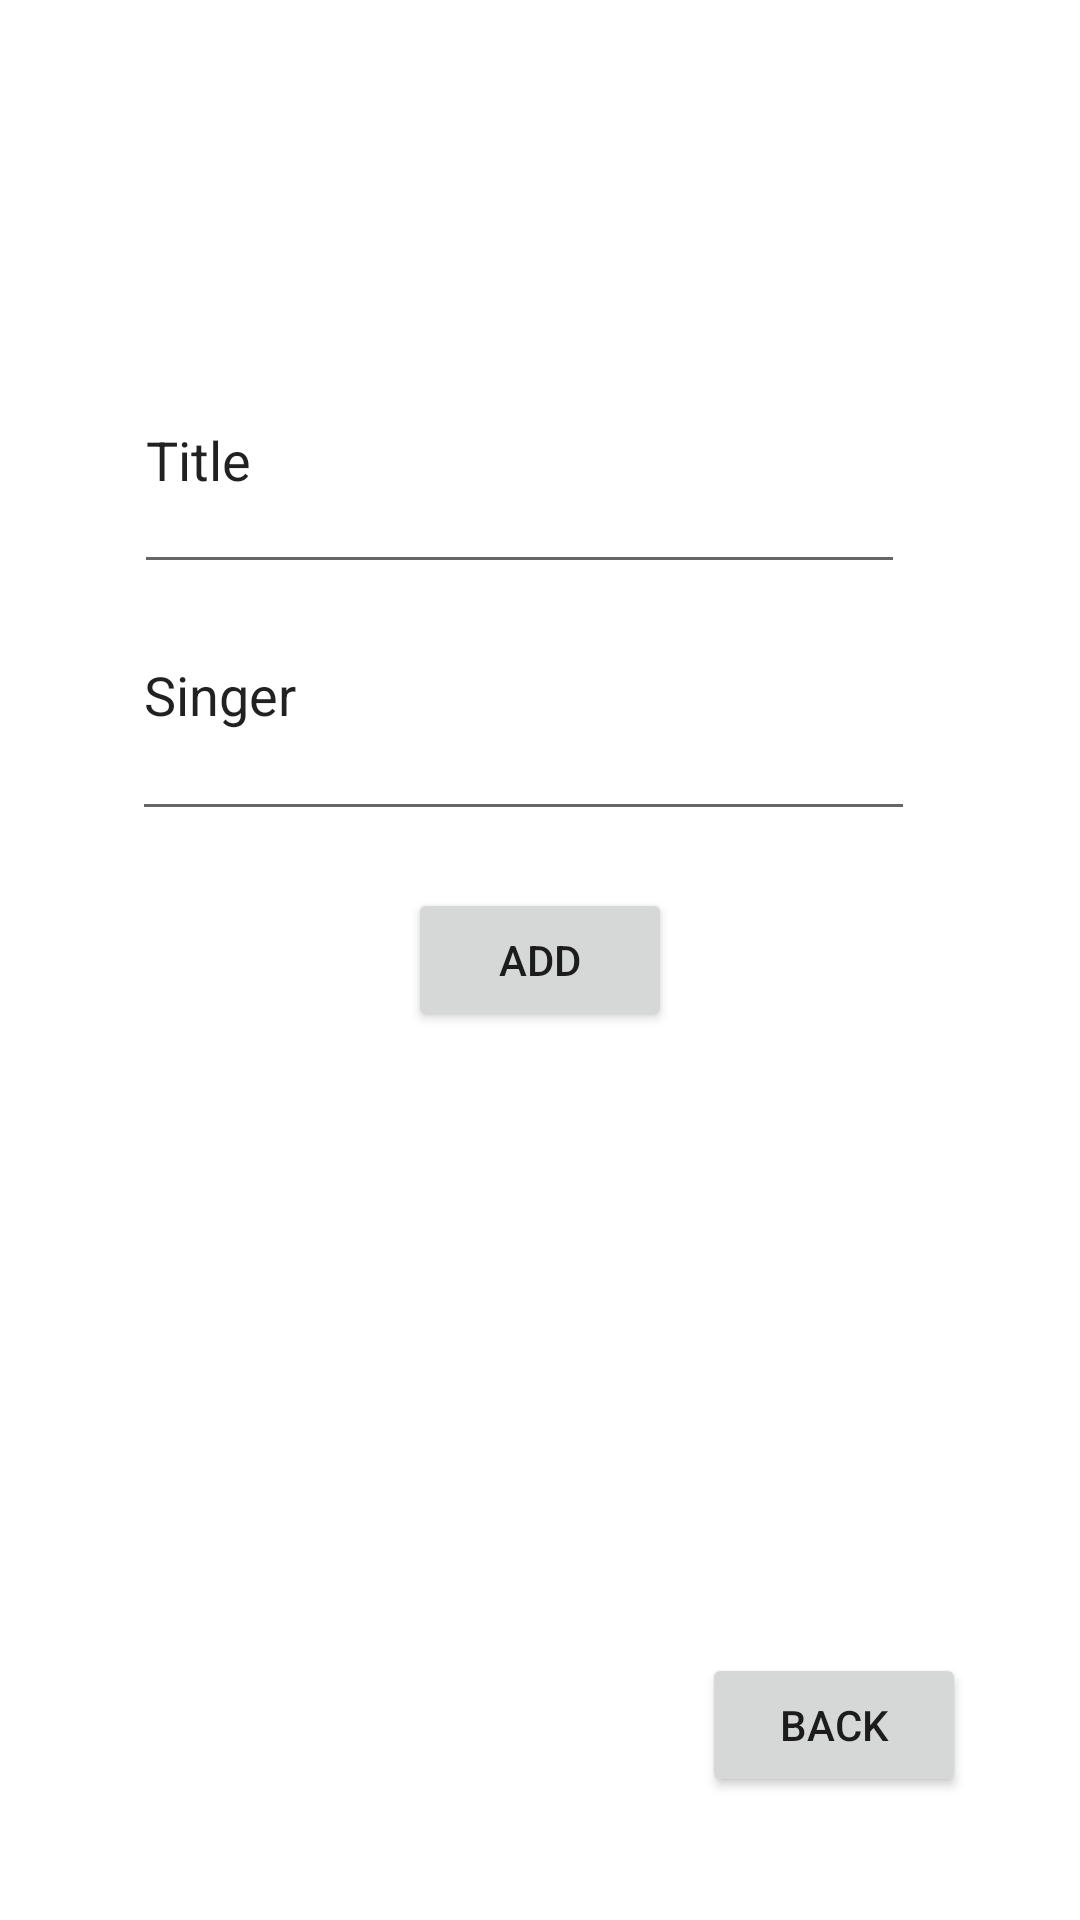

Write the Android layout XML for this screen, with the resource values it uses.
<!-- AndroidManifest.xml: application theme Theme.RESTexample -->
<!-- res/layout/activity_add_track.xml -->
<?xml version="1.0" encoding="utf-8"?>
<androidx.constraintlayout.widget.ConstraintLayout xmlns:android="http://schemas.android.com/apk/res/android"
    xmlns:app="http://schemas.android.com/apk/res-auto"
    xmlns:tools="http://schemas.android.com/tools"
    android:layout_width="match_parent"
    android:layout_height="match_parent"
    tools:context=".AddTrack">

    <Button
        android:id="@+id/backId"
        android:layout_width="wrap_content"
        android:layout_height="wrap_content"
        android:text="Back"
        app:layout_constraintBottom_toBottomOf="parent"
        app:layout_constraintEnd_toEndOf="parent"
        app:layout_constraintHorizontal_bias="0.86"
        app:layout_constraintStart_toStartOf="parent"
        app:layout_constraintTop_toTopOf="parent"
        app:layout_constraintVertical_bias="0.931" />

    <EditText
        android:id="@+id/singerId"
        android:layout_width="261dp"
        android:layout_height="94dp"
        android:ems="10"
        android:inputType="textPersonName"
        android:text="Singer"
        app:layout_constraintBottom_toBottomOf="parent"
        app:layout_constraintEnd_toEndOf="parent"
        app:layout_constraintHorizontal_bias="0.446"
        app:layout_constraintStart_toStartOf="parent"
        app:layout_constraintTop_toTopOf="parent"
        app:layout_constraintVertical_bias="0.335" />

    <EditText
        android:id="@+id/titleId"
        android:layout_width="257dp"
        android:layout_height="86dp"
        android:ems="10"
        android:inputType="textPersonName"
        android:text="Title"
        app:layout_constraintBottom_toBottomOf="parent"
        app:layout_constraintEnd_toEndOf="parent"
        app:layout_constraintHorizontal_bias="0.435"
        app:layout_constraintStart_toStartOf="parent"
        app:layout_constraintTop_toTopOf="parent"
        app:layout_constraintVertical_bias="0.196" />

    <Button
        android:id="@+id/addId"
        android:layout_width="wrap_content"
        android:layout_height="wrap_content"
        android:text="Add"
        app:layout_constraintBottom_toBottomOf="parent"
        app:layout_constraintEnd_toEndOf="parent"
        app:layout_constraintStart_toStartOf="parent"
        app:layout_constraintTop_toTopOf="parent" />
</androidx.constraintlayout.widget.ConstraintLayout>
<!-- resources referenced by this layout -->
<resources>
  <style name="Theme.RESTexample" parent="Theme.MaterialComponents.DayNight.DarkActionBar">
          
          <item name="colorPrimary">@color/purple_500</item>
          <item name="colorPrimaryVariant">@color/purple_700</item>
          <item name="colorOnPrimary">@color/white</item>
          
          <item name="colorSecondary">@color/teal_200</item>
          <item name="colorSecondaryVariant">@color/teal_700</item>
          <item name="colorOnSecondary">@color/black</item>
          
          <item name="android:statusBarColor" tools:targetApi="l">?attr/colorPrimaryVariant</item>
          
      </style>
  <!-- not gathered from this repository: default colours our renderer supplied (Android Studio template values) -->
  <color name="purple_500">#FF6200EE</color>
  <color name="purple_700">#FF3700B3</color>
  <color name="teal_200">#FF03DAC5</color>
  <color name="teal_700">#FF018786</color>
  <color name="black">#FF000000</color>
  <color name="white">#FFFFFFFF</color>
</resources>
